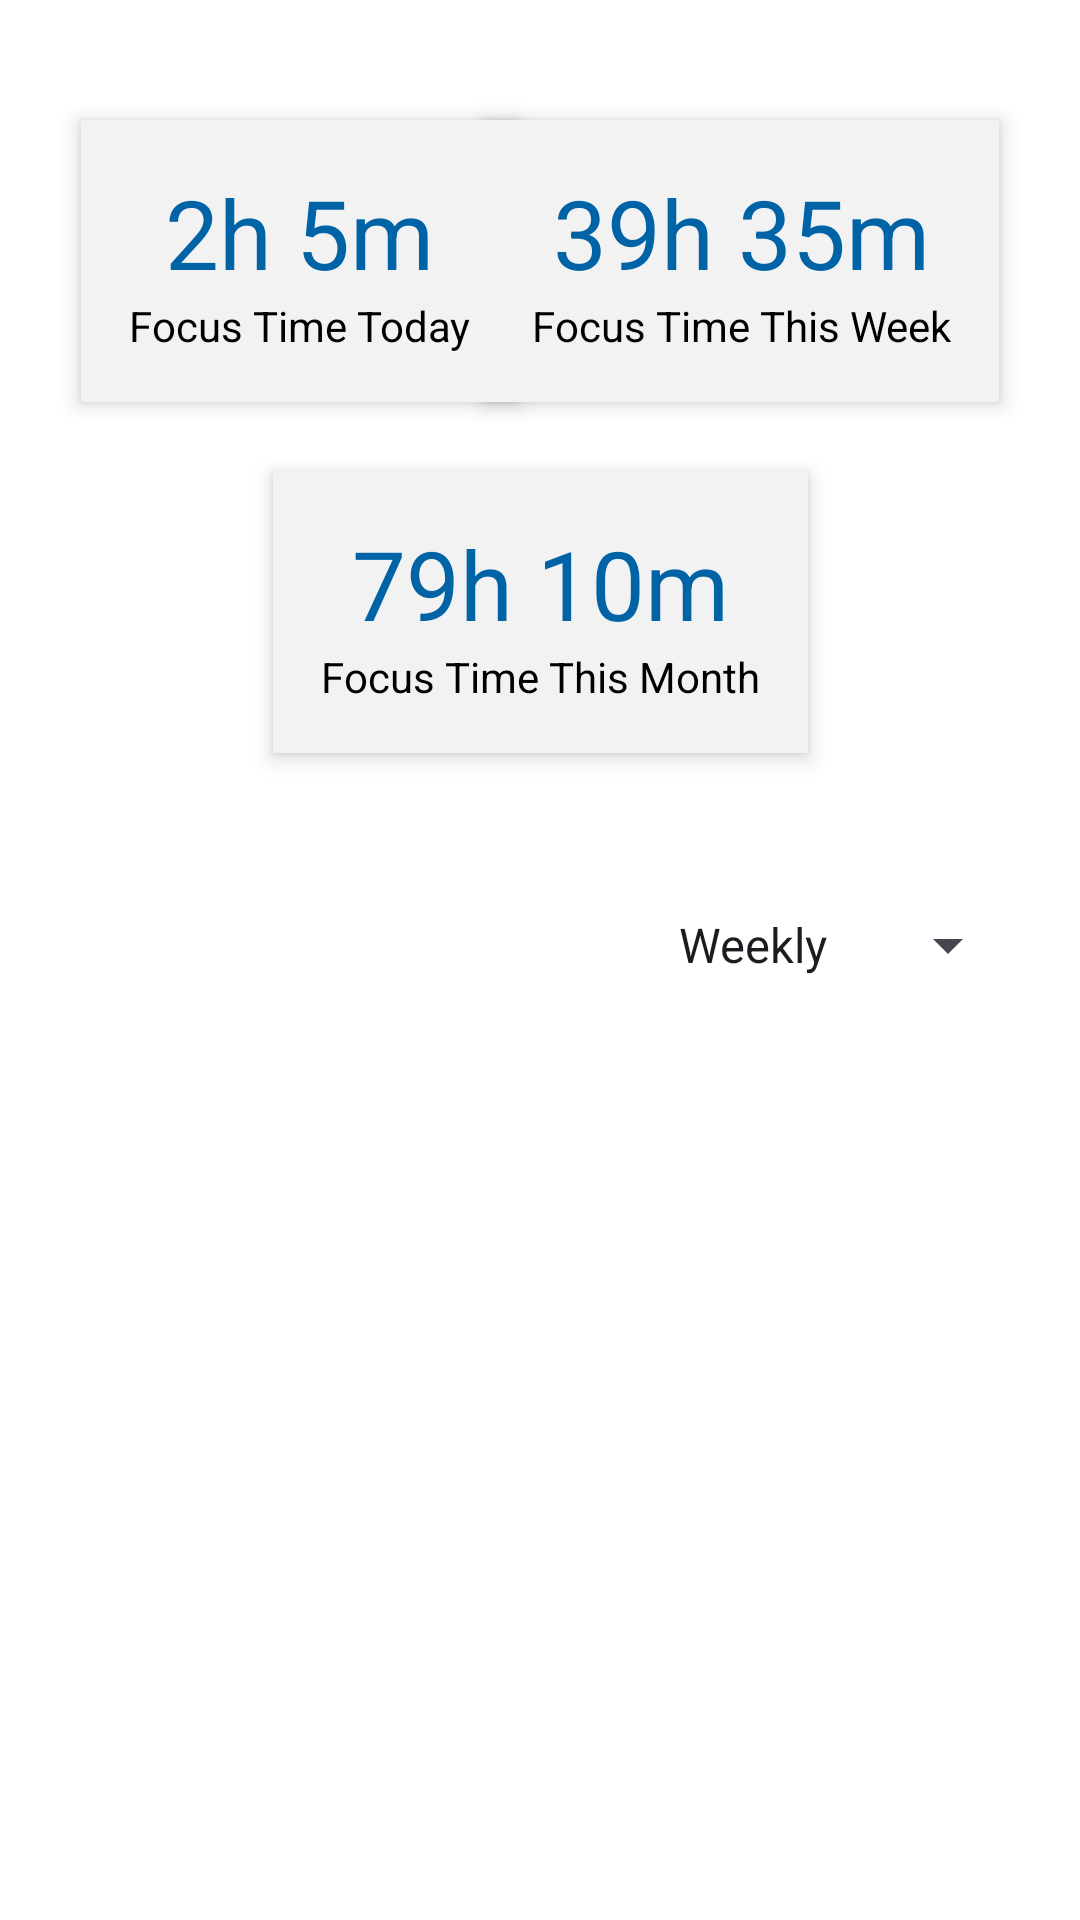

Android layout source for this screen:
<!-- AndroidManifest.xml: application theme Theme.TimeManage -->
<!-- res/layout/fragment_analysis.xml -->
<?xml version="1.0" encoding="utf-8"?>
<androidx.constraintlayout.widget.ConstraintLayout xmlns:android="http://schemas.android.com/apk/res/android"
xmlns:app="http://schemas.android.com/apk/res-auto"
xmlns:tools="http://schemas.android.com/tools"
android:layout_width="match_parent"
android:layout_height="match_parent"
    android:background="@color/white"
tools:context=".ui.analysis.AnalysisFragment">

    

    

    
    <LinearLayout
        android:id="@+id/todayCard"
        android:layout_width="wrap_content"
        android:layout_height="wrap_content"
        android:layout_marginStart="27dp"
        android:layout_marginTop="40dp"
        android:background="@color/GreyTextBox"
        android:elevation="4dp"
        android:gravity="center"
        android:orientation="vertical"
        android:padding="16dp"
        app:layout_constraintStart_toStartOf="parent"
        app:layout_constraintTop_toTopOf="parent">

        <TextView
            android:id="@+id/focusTimeToday"
            android:layout_width="wrap_content"
            android:layout_height="wrap_content"
            android:text="2h 5m"
            android:textColor="@color/BlueTheme"
            android:textSize="32sp" />

        <TextView
            android:layout_width="wrap_content"
            android:layout_height="wrap_content"
            android:text="Focus Time Today"
            android:textColor="@color/black"
            android:textSize="14sp" />
    </LinearLayout>

    <LinearLayout
        android:id="@+id/thisWeekCard"
        android:layout_width="wrap_content"
        android:layout_height="wrap_content"
        android:layout_marginTop="40dp"
        android:layout_marginEnd="27dp"
        android:background="@color/GreyTextBox"
        android:elevation="4dp"
        android:gravity="center"
        android:orientation="vertical"
        android:padding="16dp"
        app:layout_constraintEnd_toEndOf="parent"
        app:layout_constraintTop_toTopOf="parent">

        <TextView
            android:id="@+id/focusTimeThisWeek"
            android:layout_width="wrap_content"
            android:layout_height="wrap_content"
            android:text="39h 35m"
            android:textColor="@color/BlueTheme"
            android:textSize="32sp" />

        <TextView
            android:layout_width="wrap_content"
            android:layout_height="wrap_content"
            android:text="Focus Time This Week"
            android:textColor="@color/black"
            android:textSize="14sp" />
    </LinearLayout>

    <LinearLayout
        android:id="@+id/thisMonthCard"
        android:layout_width="wrap_content"
        android:layout_height="wrap_content"
        android:layout_marginTop="23dp"
        android:background="@color/GreyTextBox"
        android:elevation="4dp"
        android:gravity="center"
        android:orientation="vertical"
        android:padding="16dp"
        app:layout_constraintEnd_toEndOf="parent"
        app:layout_constraintHorizontal_bias="0.5"
        app:layout_constraintStart_toStartOf="parent"
        app:layout_constraintTop_toBottomOf="@+id/todayCard">

        <TextView
            android:id="@+id/focusTimeThisMonth"
            android:layout_width="wrap_content"
            android:layout_height="wrap_content"
            android:text="79h 10m"
            android:textColor="@color/BlueTheme"
            android:textSize="32sp" />

        <TextView
            android:layout_width="wrap_content"
            android:layout_height="wrap_content"
            android:text="Focus Time This Month"
            android:textColor="@color/black"
            android:textSize="14sp" />
    </LinearLayout>

    <Spinner
        android:id="@+id/periodSpinner"
        android:layout_width="wrap_content"
        android:layout_height="48dp"
        android:layout_marginStart="20dp"
        android:layout_marginTop="40dp"
        android:layout_marginEnd="20dp"
        android:entries="@array/period_options"
        app:layout_constraintEnd_toEndOf="parent"
        app:layout_constraintHorizontal_bias="1.0"
        app:layout_constraintStart_toStartOf="parent"
        app:layout_constraintTop_toBottomOf="@id/thisMonthCard" />

    <FrameLayout
        android:id="@+id/fragmentContainer"
        android:layout_width="match_parent"
        android:layout_height="wrap_content"
        app:layout_constraintEnd_toEndOf="parent"
        app:layout_constraintStart_toStartOf="parent"
        app:layout_constraintTop_toBottomOf="@id/periodSpinner" />

</androidx.constraintlayout.widget.ConstraintLayout>
<!-- resources referenced by this layout -->
<resources>
  <string-array name="period_options">
          <item>Weekly</item>
          <item>Monthly</item>
      </string-array>
  <color name="BlueTheme">#0063A6</color>
  <color name="GreyTextBox">#F2F2F2</color>
  <color name="black">#FF000000</color>
  <color name="white">#FFFFFFFF</color>
  <style name="Theme.TimeManage" parent="Base.Theme.TimeManage" />
  <style name="Base.Theme.TimeManage" parent="Theme.Material3.DayNight.NoActionBar">
          
          <item name="colorPrimary">@color/DarkBlue</item>
          <item name="colorOnPrimary">@color/black</item>
      </style>
  <color name="DarkBlue">#78c5dc</color>
</resources>
